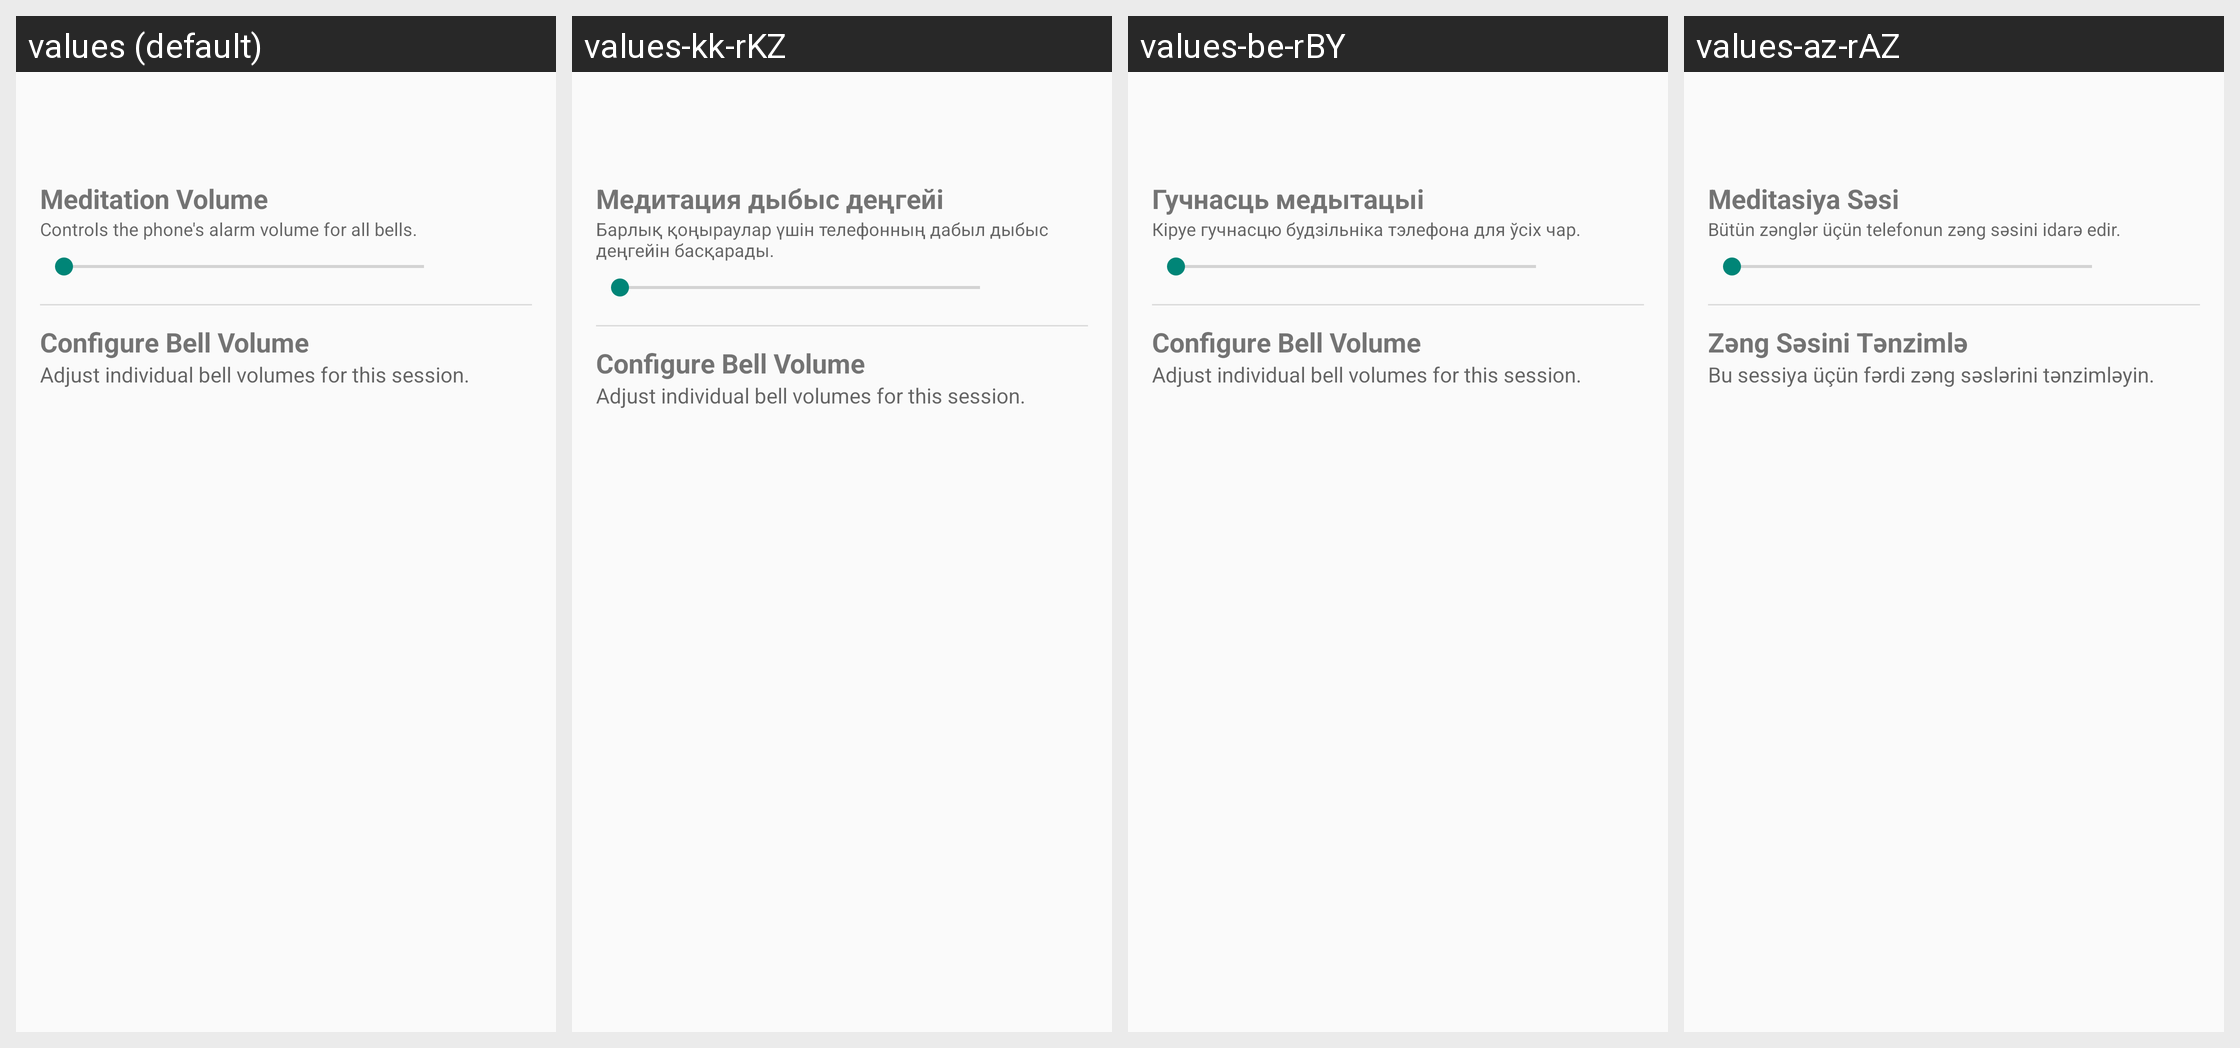

Strings drawn on this Android screen and how each of the app's shown locales translates them:
Android screen res/layout/dialog_bell_volume_config.xml rendered under 4 locales, left to right: values (default), values-kk-rKZ, values-be-rBY, values-az-rAZ. Device: Nexus 5 (rendered at 1080×1920; each locale shown at half size, 540×960, under a caption strip naming it); theme LightZenTheme.
Other locales in the repository, not shown: values-af, values-am, values-ar, values-as, values-az, values-be, values-bem, values-bg, values-bho, values-bn, values-bn-rBD, values-bo, values-bs, values-bs-rBA, values-ca, values-ceb, values-cgg, values-co, values-cs, values-cy, values-da, values-de, values-doi, values-dv, values-el, values-en-rGB, values-en-rIN, values-eo, values-es, values-es-rUS, values-et, values-et-rEE, values-eu, values-eu-rES, values-fa, values-fi, values-fil, values-fr, values-fy, values-ga, values-gd, values-gl, values-gl-rES, values-gu, values-gu-rIN, values-haw, values-he, values-hi, values-hmn, values-hr, values-ht, values-hu, values-hy, values-hy-rAM, values-id, values-ig, values-in, values-is, values-is-rIS, values-it, values-iw, values-ja, values-ji, values-jv, values-ka, values-ka-rGE, values-kk, values-km, values-km-rKH, values-kn, values-kn-rIN, values-ko, values-kok, values-ks, values-ku, values-ky, values-ky-rKG, values-la, values-lb, values-lg, values-lo, values-lo-rLA, values-lt, values-luo, values-lv, values-mai, values-mg, values-mi, values-mk, values-mk-rMK, values-ml, values-ml-rIN, values-mn, values-mn-rMN, values-mni, values-mni-rIN, values-mr, values-mr-rIN, values-ms, values-ms-rMY, values-mt, values-my, values-my-rMM, values-nb, values-ne, values-ne-rNP, values-nl, values-nus, values-ny, values-om, values-or, values-pa, values-pa-rIN, values-pl, values-ps, values-pt, values-pt-rBR, values-pt-rPT, values-qu, values-ro, values-ru, values-rw, values-sa, values-sat, values-sd, values-sg, values-si, values-si-rLK, values-sk, values-sl, values-sm, values-sn, values-so, values-sq, values-sq-rAL, values-sr, values-su, values-sv, values-sw, values-ta, values-ta-rIN, values-te, values-te-rIN, values-tg, values-th, values-tk, values-tl, values-tr, values-tt, values-ug, values-uk, values-ur, values-ur-rPK, values-uz, values-uz-rUZ, values-vi, values-xh, values-yi, values-yo, values-zh, values-zh-rCN, values-zh-rHK, values-zh-rTW, values-zu.
Strings drawn on this screen, with the default value and each locale's value (text and hints the layout hard-codes, and strings that could not be matched under every locale, appear in the picture but are not listed):

system_volume_section_title
  values: Meditation Volume
  values-kk-rKZ: Медитация дыбыс деңгейі  [from values-kk]
  values-be-rBY: Гучнасць медытацыі  [from values-be]
  values-az-rAZ: Meditasiya Səsi  [from values-az]

system_volume_subtitle
  values: Controls the phone's alarm volume for all bells.
  values-kk-rKZ: Барлық қоңыраулар үшін телефонның дабыл дыбыс деңгейін басқарады.  [from values-kk]
  values-be-rBY: Кіруе гучнасцю будзільніка тэлефона для ўсіх чар.  [from values-be]
  values-az-rAZ: Bütün zənglər üçün telefonun zəng səsini idarə edir.  [from values-az]

bell_dimming_section_title
  values: Configure Bell Volume
  values-kk-rKZ: Configure Bell Volume  [not translated; the default value is used]
  values-be-rBY: Configure Bell Volume  [not translated; the default value is used]
  values-az-rAZ: Zəng Səsini Tənzimlə  [from values-az]

bell_volume_dim_explanation
  values: Adjust individual bell volumes for this session.
  values-kk-rKZ: Adjust individual bell volumes for this session.  [not translated; the default value is used]
  values-be-rBY: Adjust individual bell volumes for this session.  [not translated; the default value is used]
  values-az-rAZ: Bu sessiya üçün fərdi zəng səslərini tənzimləyin.  [from values-az]
